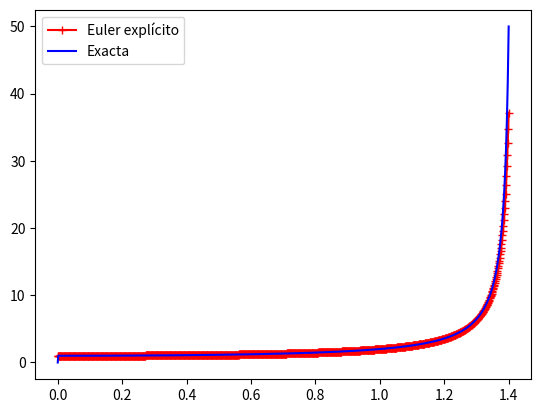

This chart was generated by the following Python code:
from __future__ import division
import numpy as np
import matplotlib.pyplot as plt

pi=np.pi
# Righthand side of differential equation
def f(x,y):
    #return np.exp(x)*np.sin(2*pi*x) + 2*pi*np.exp(x)*np.cos(2*pi*x)
    return x*(y**2)

def yex(x):
    return 2./(2.-x**2) 
# Solve the differential equation from time 0 to time T
T = 1.4# pi

#Step h
N=1000
h=T/N

# Define discretized time; assumes dt divides nicely into T
t = np.linspace(0.,T,N+1)
#print(t)

# An array to store the solution
eta = np.zeros(len(t))
y=np.zeros(len(t))

# Integrate the differential equation using Euler’s method
eta[0] = 1.
for i in range(1,len(t)):
    eta[i] = eta[i-1] + h*f(t[i-1],eta[i-1])
    #print(eta[i])

for i in range(1,len(t)):
    y[i] = yex(t[i])
    
error=np.linalg.norm(eta-y, np.inf)
print(error)
# Save the solution
np.savetxt('t.txt', t)
np.savetxt('eta.txt', eta)

plt.plot(t,eta,'+-r',label='Euler explícito')
plt.plot(t,y,'b',label='Exacta')
plt.legend()
plt.show()
# Save figure
#plt.savefig('plot_Euler.pdf')
print(eta)
